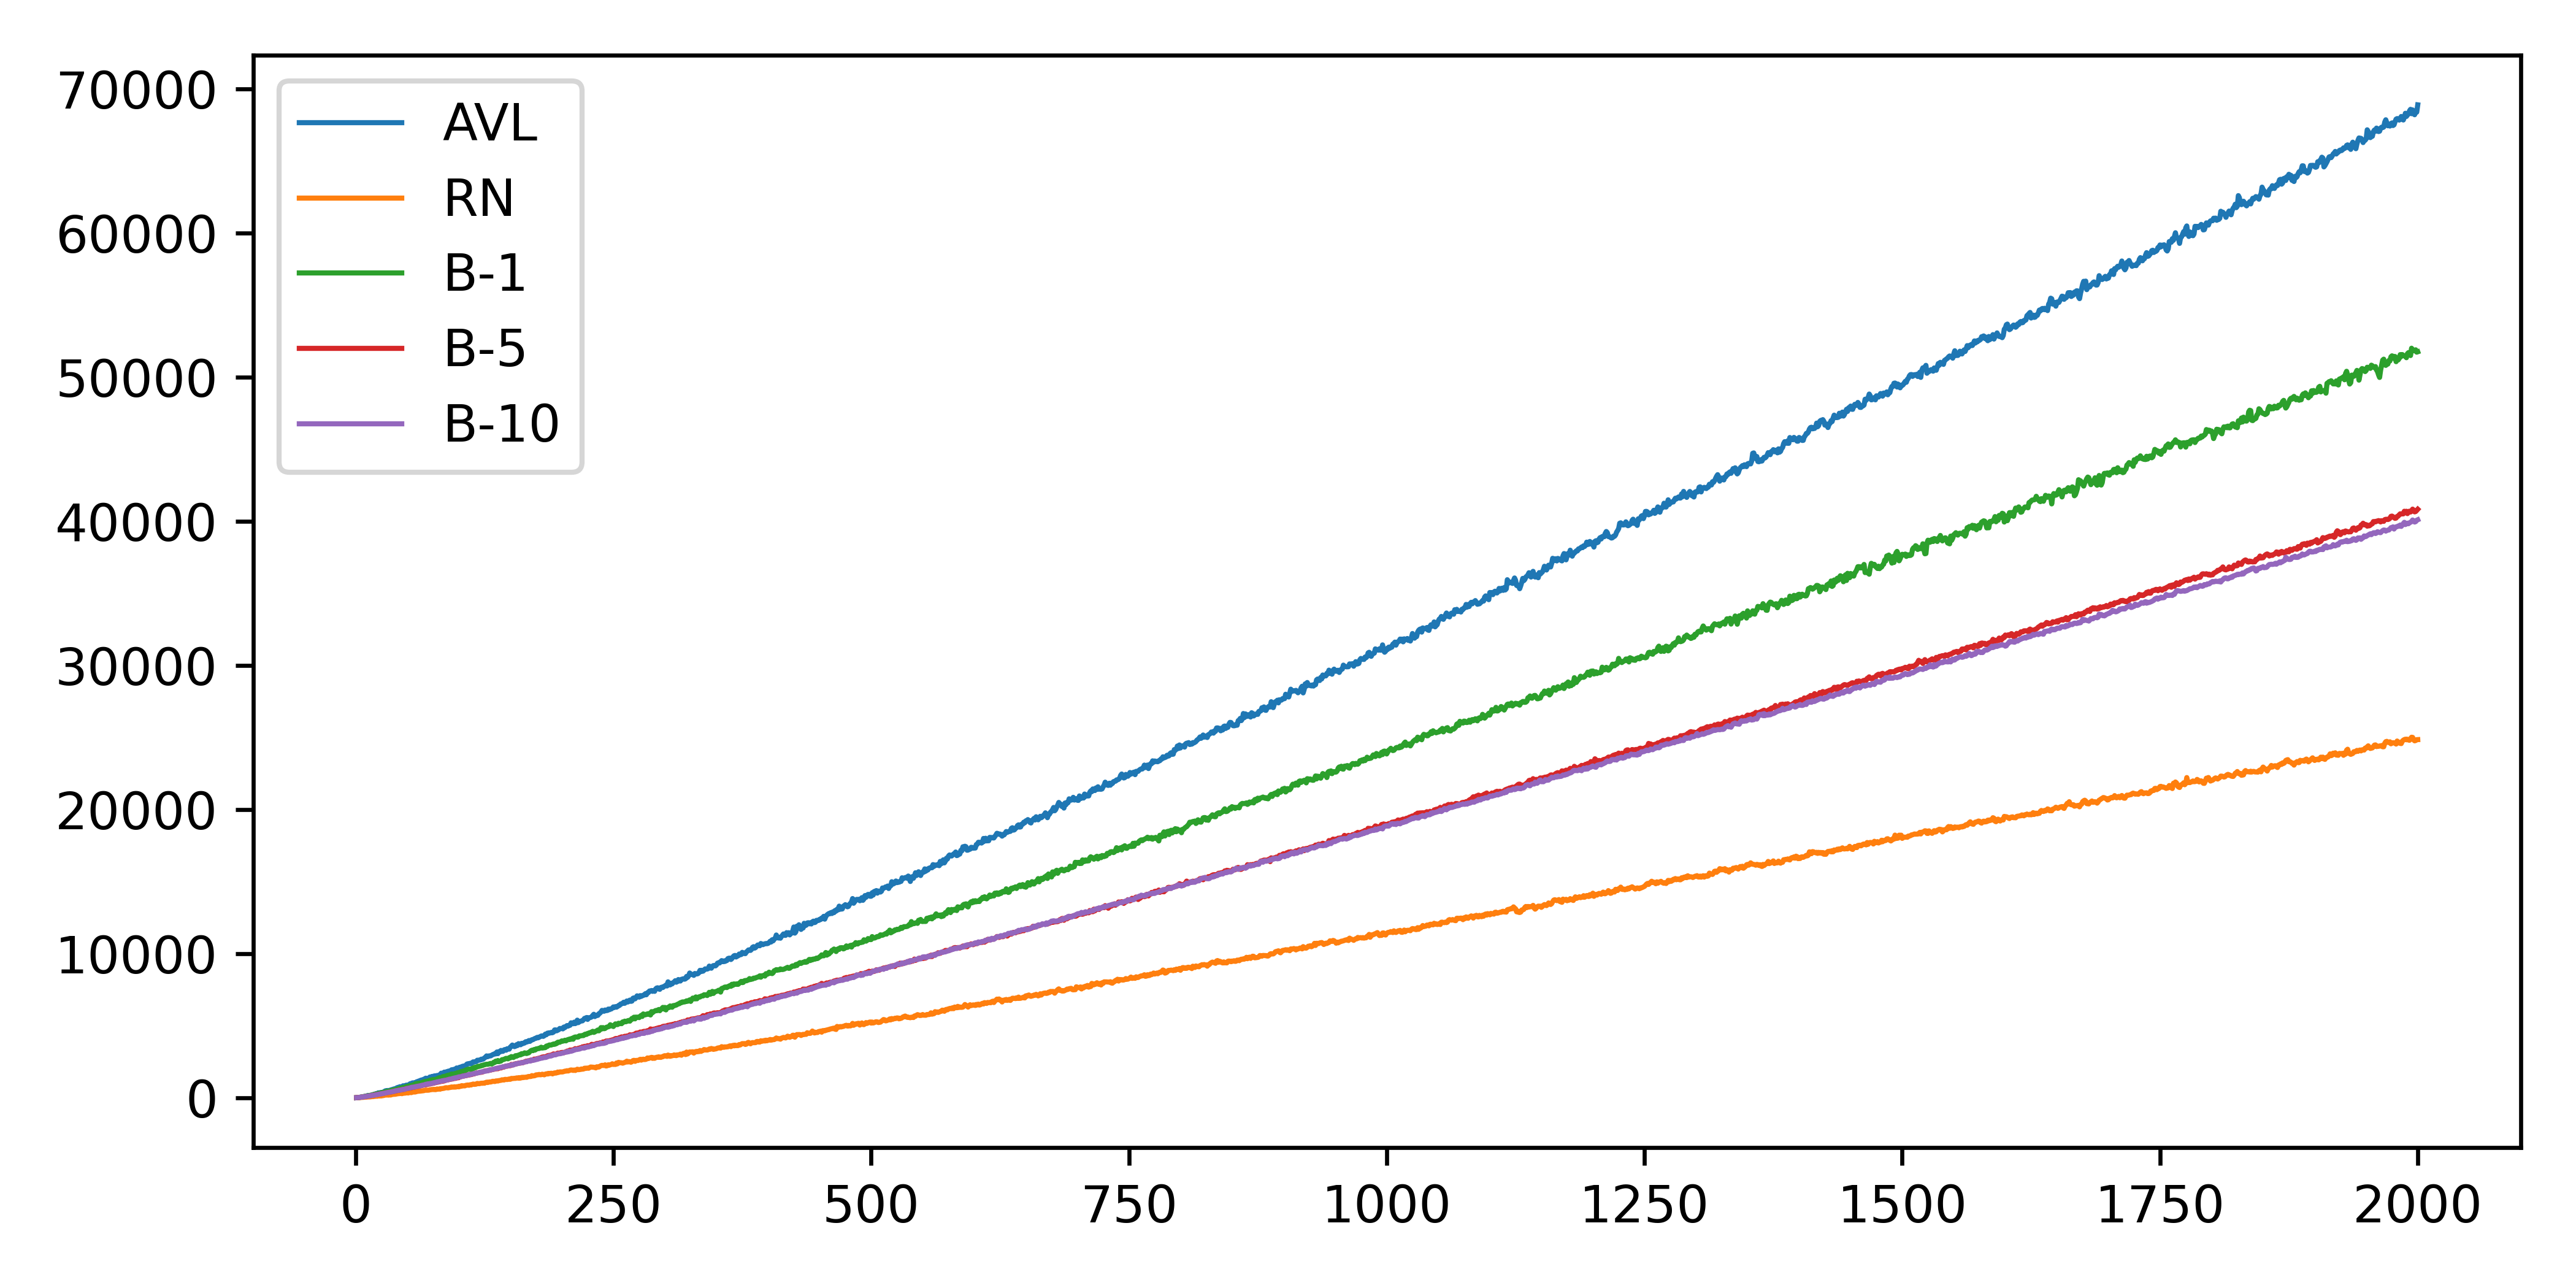

Source data for this figure (header and first rows):
1, 1, 1, 4, 4, 4
2, 7, 3, 10, 10, 10
3, 20, 8, 19, 16, 16
4, 29, 12, 27, 24, 24
5, 38, 15, 42, 34, 34
6, 55, 23, 50, 44, 44
7, 64, 26, 69, 54, 54
8, 76, 31, 80, 64, 64
9, 95, 39, 91, 74, 74
10, 114, 40, 104, 86, 86
11, 120, 49, 118, 99, 96
12, 158, 56, 131, 109, 106
13, 144, 57, 142, 119, 118
14, 156, 59, 163, 131, 130
15, 167, 67, 165, 147, 144
16, 204, 79, 185, 163, 154
17, 194, 77, 198, 169, 168
18, 244, 92, 233, 183, 180
19, 243, 97, 243, 204, 194
20, 287, 110, 244, 217, 206
21, 271, 103, 274, 222, 217
22, 340, 136, 302, 242, 237
23, 302, 116, 299, 251, 245
24, 357, 144, 327, 264, 265
25, 322, 124, 328, 276, 273
26, 375, 149, 364, 288, 287
27, 370, 147, 351, 307, 299
28, 436, 177, 398, 323, 317
29, 482, 184, 406, 333, 333
30, 458, 186, 442, 342, 345
31, 502, 198, 444, 361, 363
32, 476, 180, 464, 370, 375
33, 516, 218, 477, 390, 385
34, 496, 187, 493, 394, 397
35, 563, 218, 506, 409, 413
36, 575, 227, 528, 433, 431
37, 608, 248, 541, 436, 437
38, 609, 236, 558, 454, 464
39, 644, 248, 558, 476, 482
40, 687, 263, 593, 485, 493
41, 715, 280, 611, 508, 505
42, 725, 282, 604, 514, 522
43, 764, 301, 652, 534, 522
44, 750, 291, 637, 550, 543
45, 735, 283, 696, 557, 556
46, 827, 310, 680, 566, 577
47, 792, 314, 712, 580, 579
48, 825, 319, 732, 607, 598
49, 869, 335, 776, 623, 625
50, 871, 338, 773, 642, 642
51, 878, 330, 803, 648, 650
52, 918, 360, 825, 658, 669
53, 975, 371, 845, 685, 683
54, 921, 353, 848, 689, 712
55, 1024, 385, 873, 713, 726
56, 1033, 396, 886, 725, 728
57, 1019, 398, 894, 737, 749
58, 1031, 398, 972, 757, 758
59, 1099, 434, 965, 774, 780
60, 1121, 440, 1000, 780, 791
61, 1150, 452, 968, 799, 807
... 1,939 more rows
